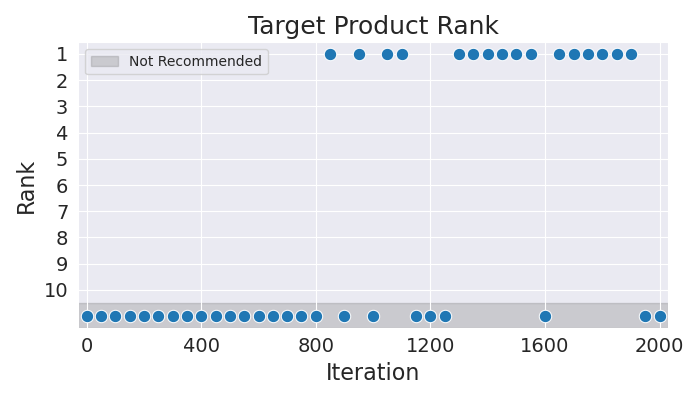

Source data for this figure (header and first rows):
Iteration, Rank
0, 11
50, 11
100, 11
150, 11
200, 11
250, 11
300, 11
350, 11
400, 11
450, 11
500, 11
550, 11
600, 11
650, 11
700, 11
750, 11
800, 11
850, 1
900, 11
950, 1
1000, 11
1050, 1
1100, 1
1150, 11
1200, 11
1250, 11
1300, 1
1350, 1
1400, 1
1450, 1
1500, 1
1550, 1
1600, 11
1650, 1
1700, 1
1750, 1
1800, 1
1850, 1
1900, 1
1950, 11
2000, 11
